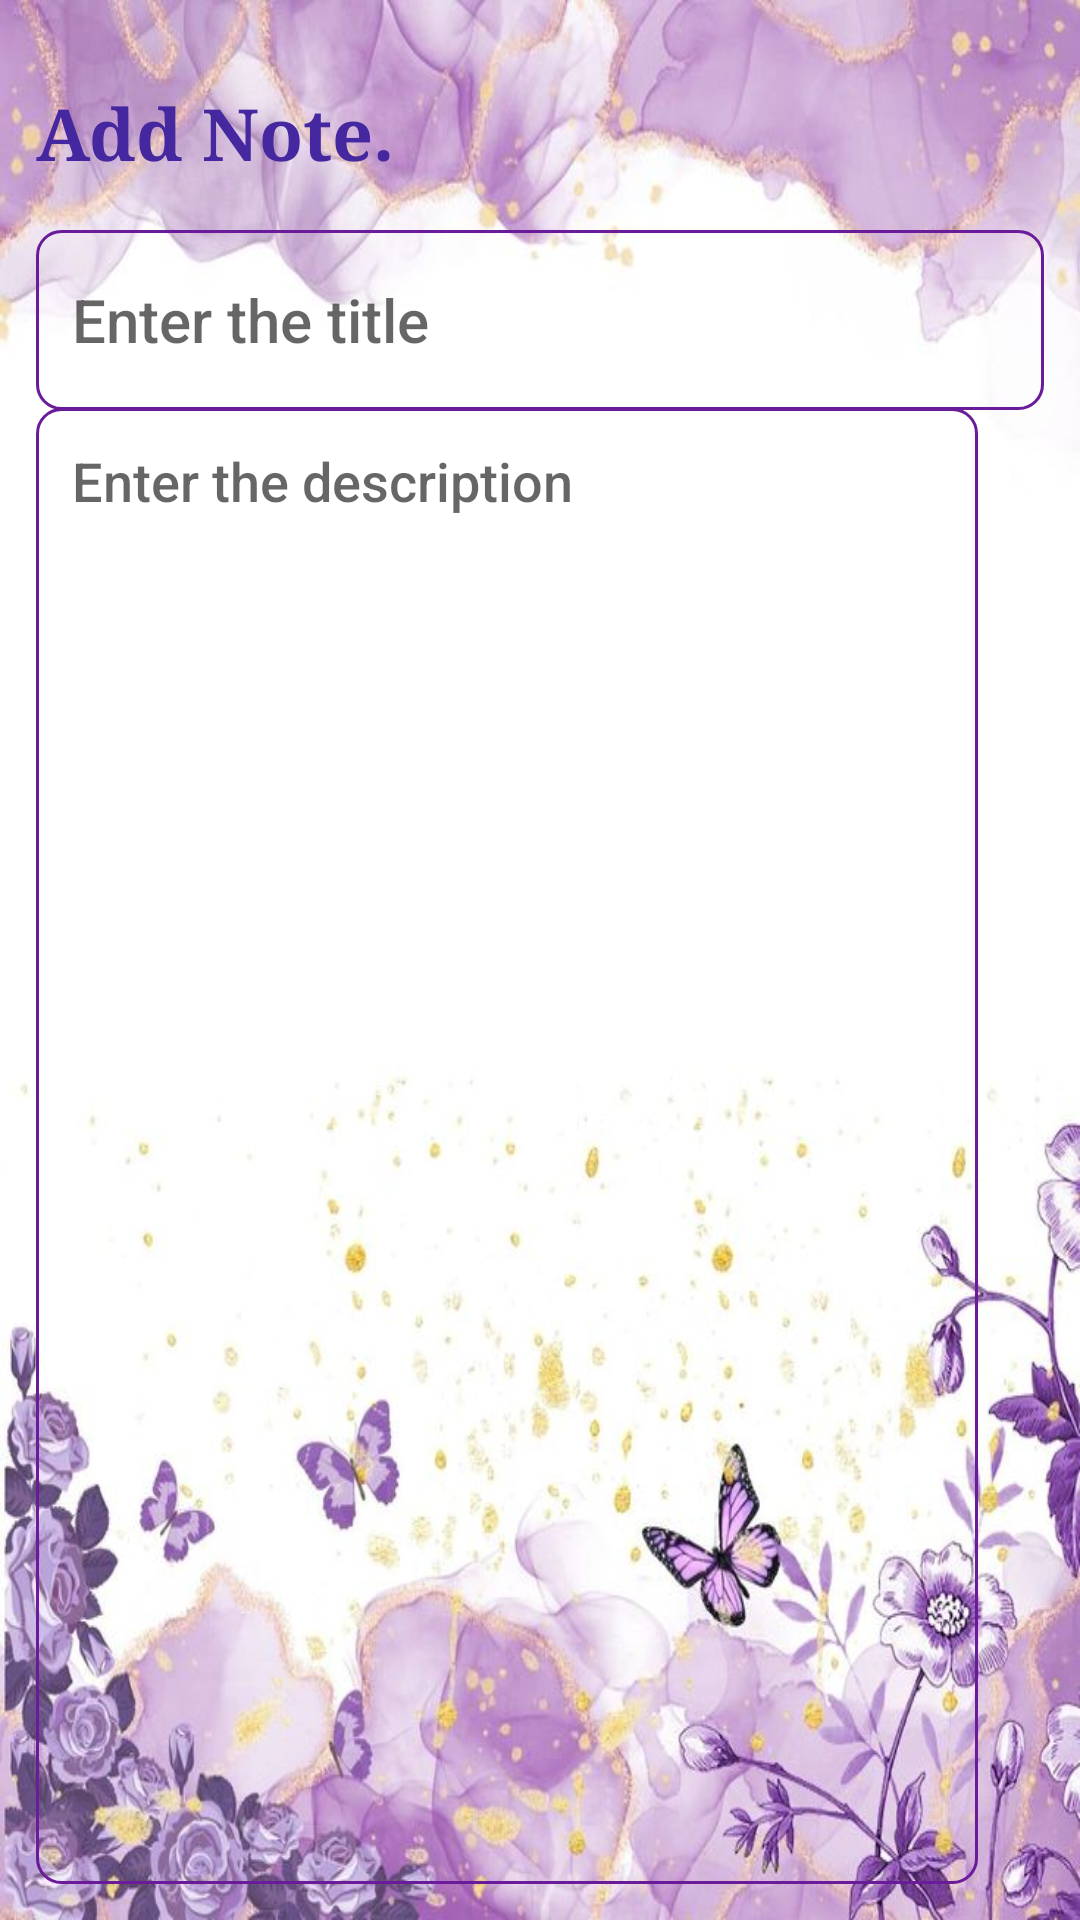

This screen was rendered from an Android layout file. Write that file and the resources it references.
<!-- AndroidManifest.xml: application theme Theme.GPA3 -->
<!-- res/layout/fragment_add_note.xml -->
<?xml version="1.0" encoding="utf-8"?>
<layout
    xmlns:android="http://schemas.android.com/apk/res/android"
    xmlns:tools="http://schemas.android.com/tools"
    xmlns:app="http://schemas.android.com/apk/res-auto">
    <RelativeLayout
        android:layout_width="match_parent"
        android:layout_height="match_parent"
        android:background="@drawable/backgroundimage"
        android:orientation="vertical"
        tools:context=".NewNoteFragment"
        android:padding="12dp">

        <TextView
            android:id="@+id/addNoteHeading"
            android:layout_width="wrap_content"
            android:layout_height="wrap_content"
            android:layout_alignParentTop="true"
            android:layout_marginTop="16dp"
            android:fontFamily="serif"
            android:text="Add Note."
            android:textColor="@color/darkblue"
            android:textSize="24sp"
            android:textStyle="bold" />

        <EditText
            android:id="@+id/addNoteTitle"
            android:layout_width="match_parent"
            android:layout_height="60dp"
            android:layout_below="@id/addNoteHeading"
            android:layout_marginTop="16dp"
            android:background="@drawable/blue_border"
            android:fontFamily="sans-serif-medium"
            android:hint="Enter the title"
            android:maxLines="1"
            android:padding="12dp"
            android:textSize="20sp" />

        <EditText
            android:id="@+id/addNoteDesc"
            android:layout_width="match_parent"
            android:layout_height="match_parent"
            android:layout_below="@id/addNoteTitle"
            android:layout_alignParentEnd="true"
            android:layout_marginTop="-1dp"
            android:layout_marginEnd="22dp"
            android:background="@drawable/blue_border"
            android:fontFamily="sans-serif-medium"
            android:gravity="top"
            android:hint="Enter the description"
            android:padding="12dp"
            android:textSize="18sp" />
    </RelativeLayout>
</layout>
<!-- resources referenced by this layout -->
<resources>
  <color name="darkblue">#4527A0</color>
  <!-- drawable backgroundimage: jpg bitmap (drawable, 68611 bytes) -->
  <!-- drawable blue_border (drawable) -->
  <?xml version="1.0" encoding="utf-8"?>
  <shape xmlns:android="http://schemas.android.com/apk/res/android"
      android:shape="rectangle">
  
      <stroke
          android:width="1dp"
          android:color="#6A1B9A"/>
      <corners
          android:radius="8dp"/>
  </shape>
  <style name="Theme.GPA3" parent="Base.Theme.GPA3" />
  <style name="Base.Theme.GPA3" parent="Theme.MaterialComponents.DayNight.DarkActionBar">
          
          <item name="colorPrimary">@color/lightblue</item>
          <item name="colorPrimaryVariant">@color/lightblue</item>
          <item name="colorOnPrimary">@color/white</item>
          
          <item name="colorSecondary">@color/lightblue</item>
          <item name="colorSecondaryVariant">@color/lightblue</item>
          <item name="colorOnSecondary">@color/black</item>
          
          <item name="android:statusBarColor">?attr/colorPrimaryVariant</item>
          
      </style>
  <color name="lightblue">#6A1B9A</color>
  <color name="white">#FFFFFFFF</color>
  <color name="black">#FF000000</color>
</resources>
